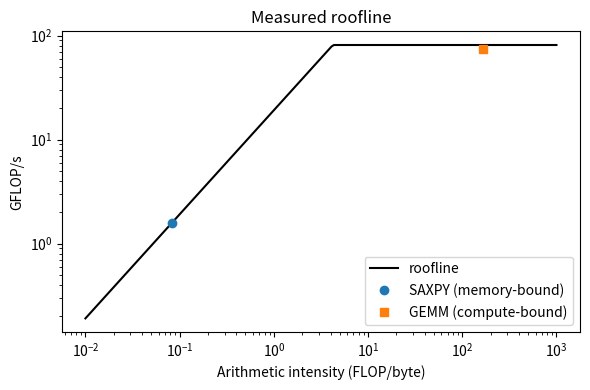

Write Python code to recreate this figure.
#!/usr/bin/env python3
"""roofline.py -- Week 2: "Arithmetic Intensity", "The Roofline Model",
"Reading a Roofline" slides.

We take two textbook ML kernels and *measure* them, then place them on a
roofline:

  * SAXPY  (y = a*x + y)  -- 2 FLOPs per element, ~24 bytes moved per element.
                            LOW arithmetic intensity => MEMORY-bound.
  * GEMM   (C = A @ B)    -- O(N^3) FLOPs, O(N^2) bytes.
                            HIGH arithmetic intensity => COMPUTE-bound.

The slide definition:  AI = FLOPs performed / Bytes moved from memory.
Low AI sits on the slanted (bandwidth) roof; high AI reaches the flat
(compute) roof. This demo shows the two kernels landing in different regimes
on the *same* machine -- the core diagnostic skill of the week.

Needs: numpy. matplotlib optional (text summary always prints).

Run:
    python3 roofline.py
    python3 roofline.py --n 6000 --vec 40000000
"""
import argparse
import time
import warnings
import numpy as np

# Silence spurious numpy-2.0/Accelerate first-call FP warnings (macOS).
warnings.filterwarnings("ignore")
np.seterr(all="ignore")


def timeit(fn, warmup=3, iters=10):
    """Warm up (caches, allocation), then time -- the Week 2 timing recipe."""
    for _ in range(warmup):
        fn()
    t0 = time.perf_counter()
    for _ in range(iters):
        fn()
    return (time.perf_counter() - t0) / iters


def bench_saxpy(vec):
    """Memory-bound: read x, read y, write y => ~3 arrays * 8 bytes = 24 B/elem."""
    x = np.random.rand(vec)
    y = np.random.rand(vec)
    a = 2.0
    dt = timeit(lambda: np.add(y, a * x, out=y))
    flops = 2.0 * vec              # one multiply + one add per element
    bytes_moved = 24.0 * vec       # x read, y read, y write (float64)
    return dt, flops, bytes_moved


def bench_gemm(n):
    """Compute-bound: 2*N^3 FLOPs, ~3*N^2*8 bytes touched => AI grows with N."""
    A = np.random.rand(n, n)
    B = np.random.rand(n, n)
    dt = timeit(lambda: A @ B, warmup=2, iters=3)
    flops = 2.0 * n ** 3
    bytes_moved = 3.0 * n * n * 8.0
    return dt, flops, bytes_moved


def report(name, dt, flops, bytes_moved):
    gflops = flops / dt / 1e9
    ai = flops / bytes_moved
    verdict = "MEMORY-bound (low AI)" if ai < 5 else "COMPUTE-bound (high AI)"
    print(f"\n{name}")
    print(f"  time/iter        : {dt*1e3:8.3f} ms")
    print(f"  achieved GFLOP/s : {gflops:8.1f}")
    print(f"  arithmetic inten.: {ai:8.3f} FLOP/byte")
    print(f"  classification   : {verdict}")
    return ai, gflops


def main():
    ap = argparse.ArgumentParser()
    ap.add_argument("--n", type=int, default=2000, help="GEMM matrix dim")
    ap.add_argument("--vec", type=int, default=20_000_000, help="SAXPY length")
    args = ap.parse_args()

    print("Measuring two ML kernels on THIS machine (warmup + averaged)...")
    ai_s, gf_s = report("SAXPY  y=a*x+y", *bench_saxpy(args.vec))
    ai_g, gf_g = report("GEMM   C=A@B", *bench_gemm(args.n))

    print("\n" + "=" * 60)
    print("Roofline reading:")
    print(f"  SAXPY sits far LEFT (AI={ai_s:.2f}) on the slanted memory roof.")
    print(f"  GEMM  sits RIGHT   (AI={ai_g:.1f}) up near the flat compute roof.")
    print("  => To speed SAXPY: raise AI (fuse ops, lower precision).")
    print("  => To speed GEMM : better math / Tensor Cores; it is already compute-bound.")
    print("=" * 60)

    try:
        import matplotlib
        matplotlib.use("Agg")
        import matplotlib.pyplot as plt
        # Rough machine roofs inferred from the GEMM run (illustrative, not spec).
        peak_gflops = max(gf_g * 1.1, gf_s * 1.1)
        peak_bw_gbs = max((gf_s / ai_s), 1.0)  # GFLOP/s / (FLOP/B) = GB/s
        ai_axis = np.logspace(-2, 3, 200)
        roof = np.minimum(peak_bw_gbs * ai_axis, peak_gflops)
        plt.figure(figsize=(6, 4))
        plt.loglog(ai_axis, roof, "k-", label="roofline")
        plt.loglog([ai_s], [gf_s], "o", label="SAXPY (memory-bound)")
        plt.loglog([ai_g], [gf_g], "s", label="GEMM (compute-bound)")
        plt.xlabel("Arithmetic intensity (FLOP/byte)")
        plt.ylabel("GFLOP/s"); plt.legend(); plt.title("Measured roofline")
        plt.tight_layout(); plt.savefig("roofline.png", dpi=120)
        print("\n[plot written to roofline.png]")
    except Exception:
        print("\n[matplotlib not installed -- text roofline above is sufficient]")


if __name__ == "__main__":
    main()
